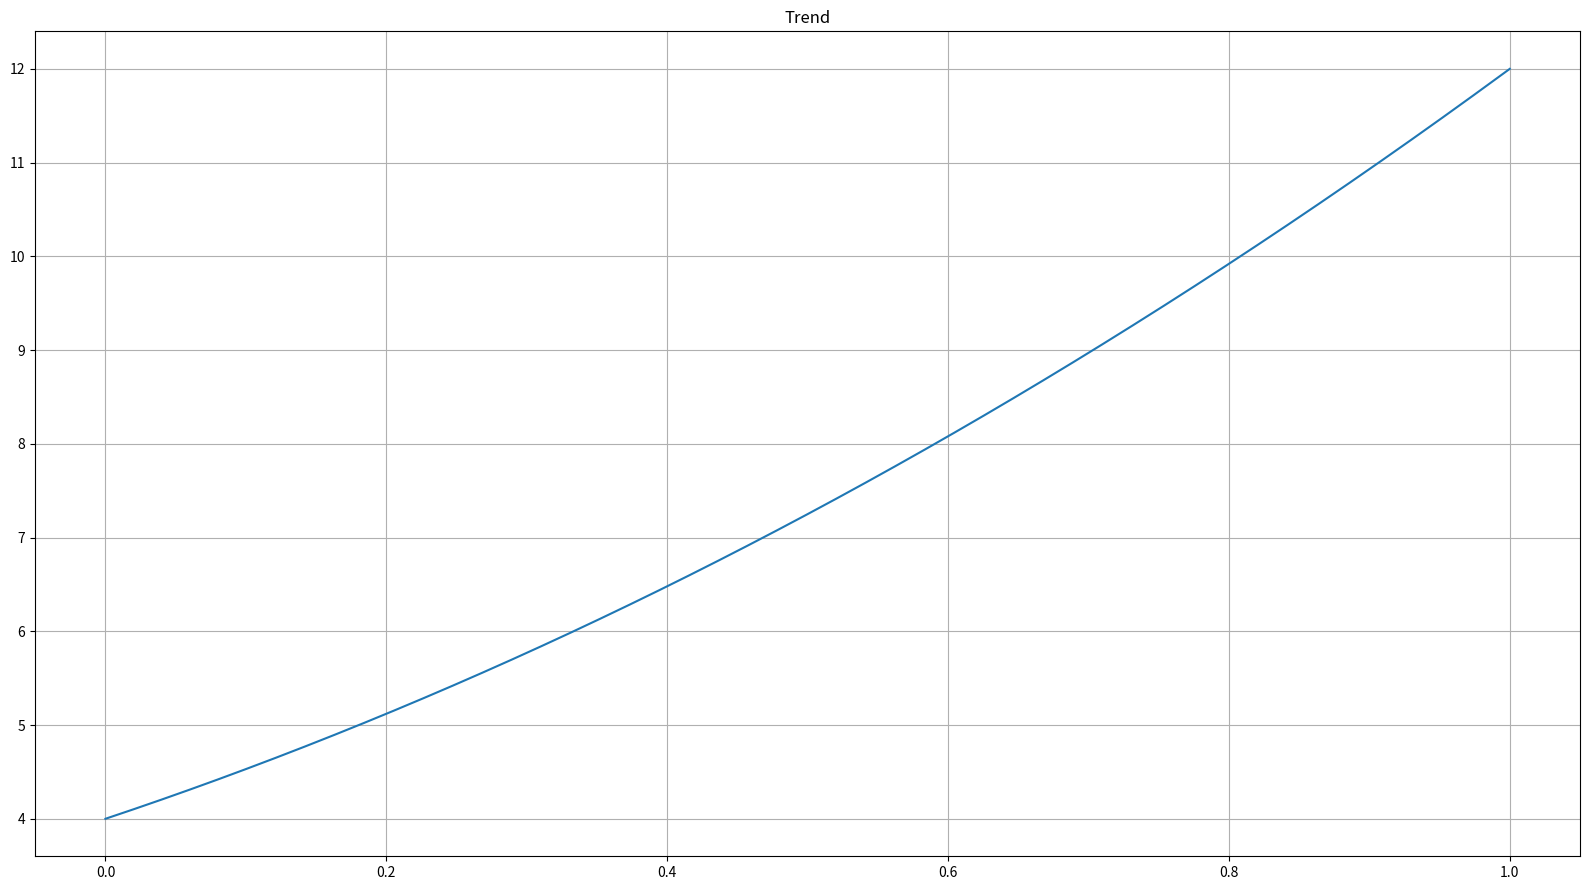

Generate this figure with matplotlib: (Note: this script raises an exception after producing the figure.)
import matplotlib.pyplot as plt
import numpy as np

def save_plot(time, signal, title, filename):
    plt.figure(figsize=(16, 9))
    plt.plot(time, signal)
    plt.title(title)
    plt.grid()
    plt.tight_layout()
    plt.savefig('../plots/' + filename + '.pdf')
    plt.clf()

def autocorrelation(signal):
    autocorrelation = []
    N = len(signal)
    for k in range(-N + 1, N): 
        r_k = sum(signal[i] * signal[i + abs(k)] for i in range(N - abs(k))) / (N - abs(k))  
        autocorrelation.append(r_k)
    return autocorrelation 

def ar_model(signal, m, p):
    Y = np.array([signal[-p-i:len(signal)-i] for i in range(m)])
    y = signal[-m:]
    
    x = np.linalg.inv(Y.T @ Y) @ Y.T @ y

    return x

def predict(signal, m, p):
    x_star = ar_model(signal, m, p)
    prediction = x_star.T @ signal[-p:]

    return prediction
   
def best_m_p_prediction(signal, m, p):
    start = m + p 
    predictions = []

    for i in range (start, len(signal)):
        prediction = predict(signal[:i], m, p)
        predictions.append(prediction)

    return predictions



# a)
polinom = {'a': 3, 'b': 5, 'c': 4}
freq = [12, 18]
time = np.linspace(0, 1, 1000)

trend = polinom['a'] * time ** 2 + polinom['b'] * time + polinom['c']
seasonal = np.sin(2 * np.pi * freq[0] * time) + np.sin(2 * np.pi * freq[1] * time)
white_noise = np.random.normal(0, 0.3, 1000)

signal = trend + seasonal + white_noise

save_plot(time, trend, 'Trend', 'trend')
save_plot(time, seasonal, 'Seasonal', 'seasonal')
save_plot(time, white_noise, 'White Noise', 'white_noise')
save_plot(time, signal, 'Final Signal', 'final_signal')


# b)
t = np.linspace(0, 1, 1999)
save_plot(t, autocorrelation(signal), 'Autocorrelation', 'autocorrelation')

auto_corr = np.correlate(signal, signal, mode='full')
save_plot(t, auto_corr, 'Numpy Autocorrelation', 'np_autocorrelation')


# c) 
p = 100 
m = 150

predictions = signal.copy()
for k in range (500):
    x_star = ar_model(predictions, m, p)
    prediction = x_star.T @ predictions[-p:]
    
    predictions = np.append(predictions, prediction)

t = np.linspace(0, 1.5, 1500)
plt.figure(figsize=(16, 9))
plt.plot(t[:1000], predictions[:1000], label="Signal", color="purple")  
plt.plot(t[-500:], predictions[-500:], label="Predictions", color="gold")
plt.title(f"AR Model predictions on 500 consecutive samples\nm = {m}, p = {p}")
plt.grid()
plt.tight_layout()
plt.legend()
plt.savefig('../plots/c_ar_model.pdf')
plt.clf()


# d)

min_p, max_p = 10, 125
min_m, max_m = 20, 205
pace = 2
no_tests = 30

P = [p for p in range (min_p, max_p, pace)]
M = [m for m in range (min_m, max_m, pace)]
tests_index = np.random.randint((max_p + max_m), 1000, no_tests)
best_scores = []
best_predictions = []

for test_index in tests_index:
    best_score = (100000000, 0, 0)
    best_prediction = 0
    for m in M:
        for p in P:
            if p >= m:
                break

            train = signal[:test_index]
            test = signal[test_index]

            prediction = predict(train, m, p)
            score = 1 / 2 * (test - prediction) ** 2

            if score < best_score[0]:
                best_score = (score, m, p)
                best_prediction = prediction

    best_predictions.append((best_prediction, time[test_index], signal[test_index]))
    best_scores.append(best_score)

weights = np.array([1 / score for score, _, _ in best_scores])
best_m = int(sum(m * w for (_, m, _), w in zip(best_scores, weights)) / sum(weights))
best_p = int(sum(p * w for (_, _, p), w in zip(best_scores, weights)) / sum(weights))

prediction = best_m_p_prediction(signal, best_m, best_p)

plt.figure(figsize=(16, 9))
plt.plot(time, signal, label = 'signal', color = 'purple') 
plt.plot(time[best_m + best_p:], prediction, label = 'prediction', color = 'gold')
plt.title(f"Hyperparameter Tunning for AR Model: m = {best_m}, p = {best_p}")
plt.grid()
plt.tight_layout()
plt.legend()
plt.savefig('../plots/d_tunning.pdf')
